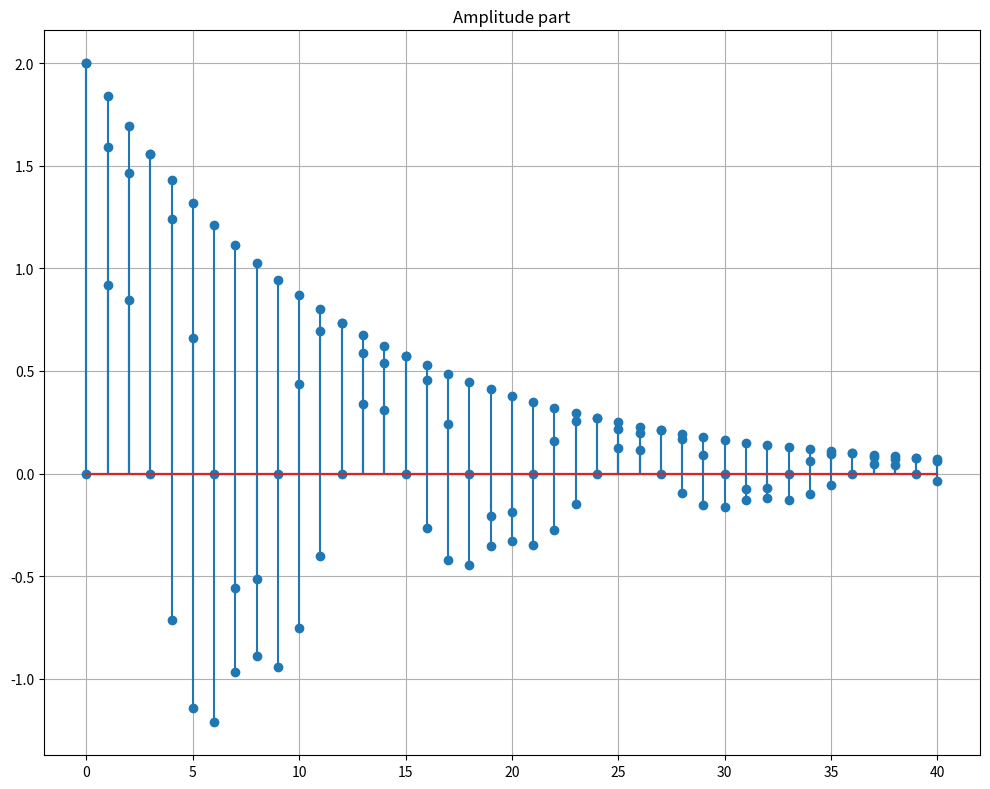

Write the Python code that produced this figure.
import numpy as np
import matplotlib.pyplot as plt

# 参数设置
K = 2
n = np.arange(0, 41)  # n从0到40
c = -1/12 + (np.pi/6)*1j  # 复数参数

# 生成复指数序列
x = K * np.exp(c * n)

# 绘图
plt.figure(figsize=(10, 8))

# 实部
# plt.subplot(3, 1, 1)
plt.stem(n, np.real(x))
plt.grid(True)
plt.title('Real part')
plt.savefig('real.png')

# 虚部
# plt.subplot(3, 1, 2)
plt.stem(n, np.imag(x))
plt.grid(True)
plt.title('Imaginary part')
plt.savefig('complex.png')

# 幅度
# plt.subplot(3, 1, 3)
plt.stem(n, np.abs(x))
plt.grid(True)
plt.title('Amplitude part')
plt.savefig('Amplitude.png')

# 显示图形
plt.tight_layout()
plt.show()
